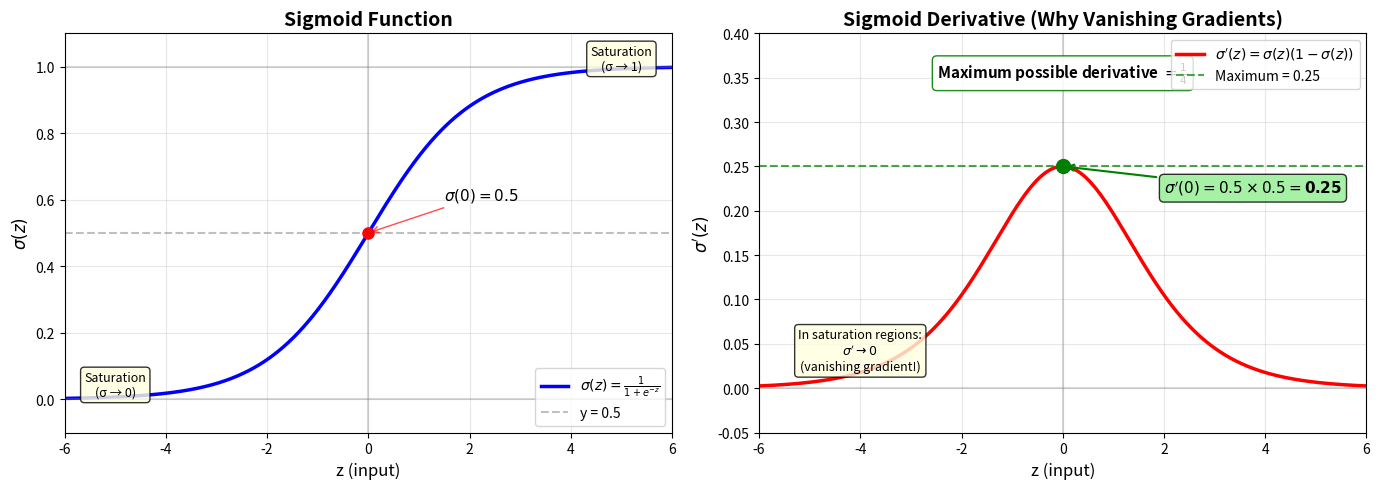
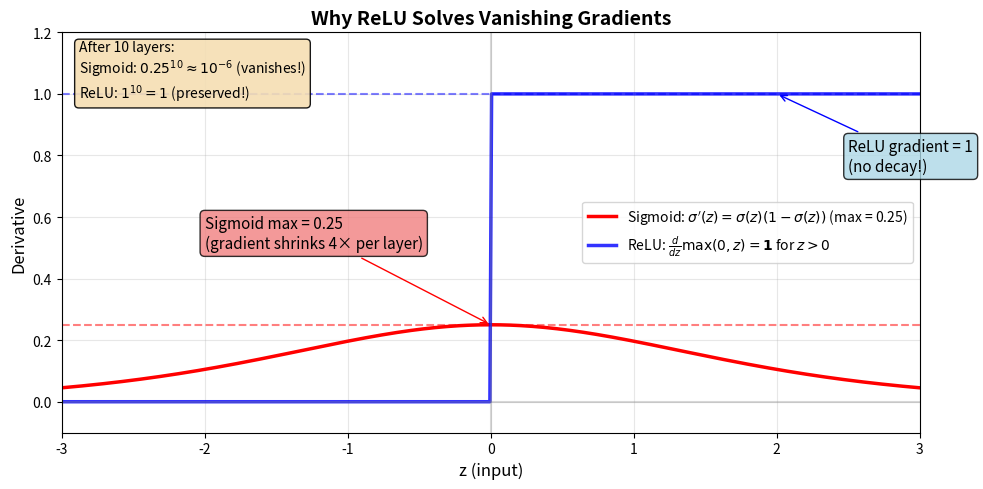

The matplotlib source for these figures, in order:
"""
Generate sigmoid function and derivative plot showing:
1. Sigmoid function σ(z)
2. Sigmoid derivative σ'(z) = σ(z)(1-σ(z))
3. Maximum derivative at z=0 where σ'(0) = 0.25
"""

import numpy as np
import matplotlib.pyplot as plt

# Set up the figure with two subplots
fig, (ax1, ax2) = plt.subplots(1, 2, figsize=(14, 5))

# Generate x values
z = np.linspace(-6, 6, 500)

# Sigmoid function
def sigmoid(z):
    return 1 / (1 + np.exp(-z))

# Sigmoid derivative
def sigmoid_derivative(z):
    s = sigmoid(z)
    return s * (1 - s)

# Calculate values
sigma = sigmoid(z)
sigma_prime = sigmoid_derivative(z)

# === Plot 1: Sigmoid Function ===
ax1.plot(z, sigma, 'b-', linewidth=2.5, label=r'$\sigma(z) = \frac{1}{1+e^{-z}}$')
ax1.axhline(y=0.5, color='gray', linestyle='--', alpha=0.5, label='y = 0.5')
ax1.axhline(y=0, color='gray', linestyle='-', alpha=0.3)
ax1.axhline(y=1, color='gray', linestyle='-', alpha=0.3)
ax1.axvline(x=0, color='gray', linestyle='-', alpha=0.3)

# Mark the midpoint
ax1.plot(0, 0.5, 'ro', markersize=8, zorder=5)
ax1.annotate(r'$\sigma(0) = 0.5$', xy=(0, 0.5), xytext=(1.5, 0.6),
             fontsize=11, arrowprops=dict(arrowstyle='->', color='red', alpha=0.7))

ax1.set_xlabel('z (input)', fontsize=12)
ax1.set_ylabel(r'$\sigma(z)$', fontsize=12)
ax1.set_title('Sigmoid Function', fontsize=14, fontweight='bold')
ax1.set_xlim(-6, 6)
ax1.set_ylim(-0.1, 1.1)
ax1.legend(loc='lower right', fontsize=10)
ax1.grid(True, alpha=0.3)

# Add saturation regions annotation
ax1.annotate('Saturation\n(σ → 0)', xy=(-5, 0.01), fontsize=9, ha='center', 
             bbox=dict(boxstyle='round', facecolor='lightyellow', alpha=0.8))
ax1.annotate('Saturation\n(σ → 1)', xy=(5, 0.99), fontsize=9, ha='center',
             bbox=dict(boxstyle='round', facecolor='lightyellow', alpha=0.8))

# === Plot 2: Sigmoid Derivative ===
ax2.plot(z, sigma_prime, 'r-', linewidth=2.5, label=r"$\sigma'(z) = \sigma(z)(1-\sigma(z))$")
ax2.axhline(y=0.25, color='green', linestyle='--', alpha=0.7, linewidth=1.5, label='Maximum = 0.25')
ax2.axhline(y=0, color='gray', linestyle='-', alpha=0.3)
ax2.axvline(x=0, color='gray', linestyle='-', alpha=0.3)

# Mark the maximum point
ax2.plot(0, 0.25, 'go', markersize=10, zorder=5)
ax2.annotate(r"$\sigma'(0) = 0.5 \times 0.5 = \mathbf{0.25}$", 
             xy=(0, 0.25), xytext=(2, 0.22),
             fontsize=11, fontweight='bold',
             arrowprops=dict(arrowstyle='->', color='green', lw=1.5),
             bbox=dict(boxstyle='round', facecolor='lightgreen', alpha=0.8))

# Add text explaining the bound
ax2.text(0, 0.35, r"Maximum possible derivative $= \frac{1}{4}$",
         ha='center', fontsize=11, fontweight='bold',
         bbox=dict(boxstyle='round', facecolor='white', edgecolor='green', alpha=0.9))

ax2.set_xlabel('z (input)', fontsize=12)
ax2.set_ylabel(r"$\sigma'(z)$", fontsize=12)
ax2.set_title("Sigmoid Derivative (Why Vanishing Gradients)", fontsize=14, fontweight='bold')
ax2.set_xlim(-6, 6)
ax2.set_ylim(-0.05, 0.4)
ax2.legend(loc='upper right', fontsize=10)
ax2.grid(True, alpha=0.3)

# Add annotation about vanishing gradients
ax2.annotate('In saturation regions:\n' + r"$\sigma' \to 0$" + '\n(vanishing gradient!)', 
             xy=(-4, 0.02), fontsize=9, ha='center',
             bbox=dict(boxstyle='round', facecolor='lightyellow', alpha=0.8))

plt.tight_layout()
plt.savefig('sigmoid_derivative.png', dpi=150, bbox_inches='tight', 
            facecolor='white', edgecolor='none')
plt.close()

print("Generated: sigmoid_derivative.png")

# === Additional figure: Comparison with ReLU ===
fig2, ax3 = plt.subplots(figsize=(10, 5))

z_relu = np.linspace(-3, 3, 500)

# ReLU and its derivative
relu = np.maximum(0, z_relu)
relu_derivative = np.where(z_relu > 0, 1, 0)

# Plot sigmoid derivative for comparison
ax3.plot(z_relu, sigmoid_derivative(z_relu), 'r-', linewidth=2.5, 
         label=r"Sigmoid: $\sigma'(z) = \sigma(z)(1-\sigma(z))$ (max = 0.25)")
ax3.plot(z_relu, relu_derivative, 'b-', linewidth=2.5, alpha=0.8,
         label=r"ReLU: $\frac{d}{dz}\max(0,z) = \mathbf{1}$ for $z > 0$")

ax3.axhline(y=1, color='blue', linestyle='--', alpha=0.5)
ax3.axhline(y=0.25, color='red', linestyle='--', alpha=0.5)
ax3.axhline(y=0, color='gray', linestyle='-', alpha=0.3)
ax3.axvline(x=0, color='gray', linestyle='-', alpha=0.3)

# Annotations
ax3.annotate('ReLU gradient = 1\n(no decay!)', xy=(2, 1), xytext=(2.5, 0.75),
             fontsize=11, arrowprops=dict(arrowstyle='->', color='blue'),
             bbox=dict(boxstyle='round', facecolor='lightblue', alpha=0.8))

ax3.annotate('Sigmoid max = 0.25\n(gradient shrinks 4× per layer)', 
             xy=(0, 0.25), xytext=(-2, 0.5),
             fontsize=11, arrowprops=dict(arrowstyle='->', color='red'),
             bbox=dict(boxstyle='round', facecolor='lightcoral', alpha=0.8))

ax3.set_xlabel('z (input)', fontsize=12)
ax3.set_ylabel('Derivative', fontsize=12)
ax3.set_title('Why ReLU Solves Vanishing Gradients', fontsize=14, fontweight='bold')
ax3.set_xlim(-3, 3)
ax3.set_ylim(-0.1, 1.2)
ax3.legend(loc='center right', fontsize=10)
ax3.grid(True, alpha=0.3)

# Add text box with key insight
textstr = 'After 10 layers:\n' + \
          r'Sigmoid: $0.25^{10} \approx 10^{-6}$ (vanishes!)' + '\n' + \
          r'ReLU: $1^{10} = 1$ (preserved!)'
props = dict(boxstyle='round', facecolor='wheat', alpha=0.9)
ax3.text(0.02, 0.98, textstr, transform=ax3.transAxes, fontsize=10,
         verticalalignment='top', bbox=props)

plt.tight_layout()
plt.savefig('sigmoid_vs_relu_derivative.png', dpi=150, bbox_inches='tight',
            facecolor='white', edgecolor='none')
plt.close()

print("Generated: sigmoid_vs_relu_derivative.png")
